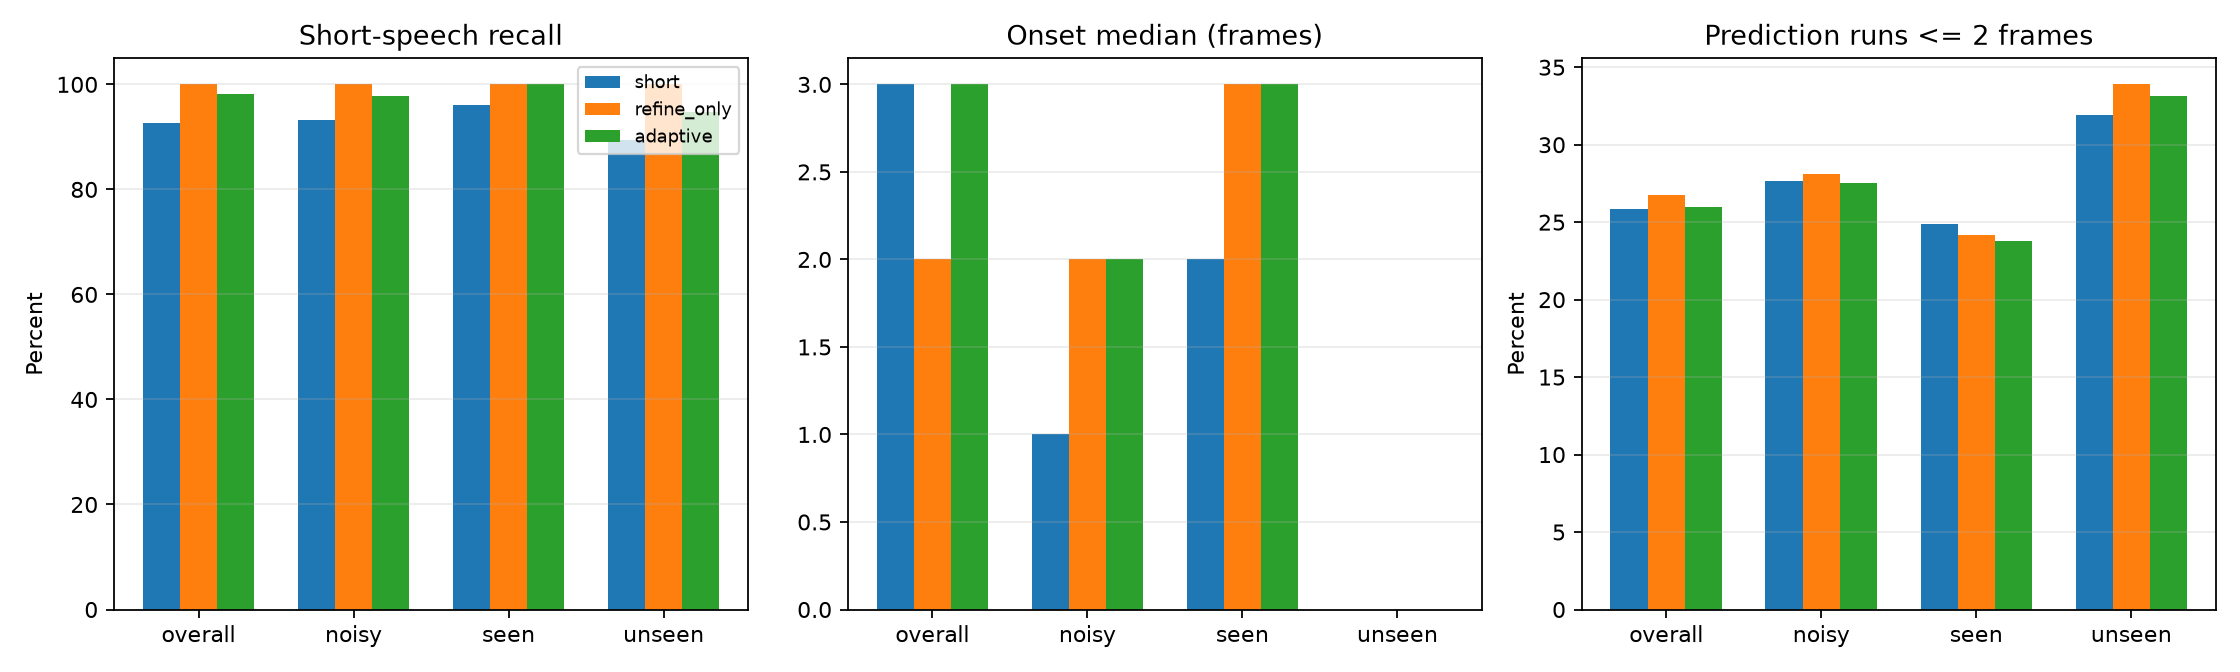

Source data for this figure (header and first rows):
method, group, utterances, sources, frames, speech_frames, silence_frames, true_positive, false_positive, true_negative, false_negative, precision, recall, f1, speech_runs, short_speech_runs, detected_speech_runs, detected_short_speech_runs, short_speech_recall, short_speech_frame_recall, whole_speech_run_misses, whole_utterance_misses, whole_utterance_miss_rate, onset_delay_count
short, overall, 492, 96, 298300, 251465, 46835, 234909, 11512, 35323, 16556, 0.9533, 0.9342, 0.9436, 1692, 54, 1682, 50, 0.9259, 0.7877, 10, 3, 0.006424, 1682
refine_only, overall, 492, 96, 298300, 251465, 46835, 236407, 11424, 35411, 15058, 0.9539, 0.9401, 0.947, 1692, 54, 1690, 54, 1.0, 0.8242, 2, 0, 0.0, 1690
adaptive, overall, 492, 96, 298300, 251465, 46835, 235935, 11211, 35624, 15530, 0.9546, 0.9382, 0.9464, 1692, 54, 1687, 53, 0.9815, 0.8196, 5, 0, 0.0, 1687
short, clean, 96, 96, 57735, 48681, 9054, 45619, 714, 8340, 3062, 0.9846, 0.9371, 0.9603, 331, 10, 330, 9, 0.9, 0.6974, 1, 1, 0.01099, 330
refine_only, clean, 96, 96, 57735, 48681, 9054, 45952, 1019, 8035, 2729, 0.9783, 0.9439, 0.9608, 331, 10, 331, 10, 1.0, 0.7632, 0, 0, 0.0, 331
adaptive, clean, 96, 96, 57735, 48681, 9054, 45891, 885, 8169, 2790, 0.9811, 0.9427, 0.9615, 331, 10, 331, 10, 1.0, 0.7368, 0, 0, 0.0, 331
short, noisy, 396, 96, 240565, 202784, 37781, 189290, 10798, 26983, 13494, 0.946, 0.9335, 0.9397, 1361, 44, 1352, 41, 0.9318, 0.8066, 9, 2, 0.005319, 1352
refine_only, noisy, 396, 96, 240565, 202784, 37781, 190455, 10405, 27376, 12329, 0.9482, 0.9392, 0.9437, 1361, 44, 1359, 44, 1.0, 0.837, 2, 0, 0.0, 1359
adaptive, noisy, 396, 96, 240565, 202784, 37781, 190044, 10326, 27455, 12740, 0.9485, 0.9372, 0.9428, 1361, 44, 1356, 43, 0.9773, 0.837, 5, 0, 0.0, 1356
short, seen, 272, 92, 164375, 138689, 25686, 132777, 7251, 18435, 5912, 0.9482, 0.9574, 0.9528, 941, 25, 940, 24, 0.96, 0.7928, 1, 1, 0.003922, 940
refine_only, seen, 272, 92, 164375, 138689, 25686, 132419, 6598, 19088, 6270, 0.9525, 0.9548, 0.9537, 941, 25, 941, 25, 1.0, 0.8333, 0, 0, 0.0, 941
adaptive, seen, 272, 92, 164375, 138689, 25686, 132515, 6720, 18966, 6174, 0.9517, 0.9555, 0.9536, 941, 25, 941, 25, 1.0, 0.8333, 0, 0, 0.0, 941
short, unseen, 124, 64, 76190, 64095, 12095, 56513, 3547, 8548, 7582, 0.9409, 0.8817, 0.9104, 420, 19, 412, 17, 0.8947, 0.8286, 8, 1, 0.008264, 412
refine_only, unseen, 124, 64, 76190, 64095, 12095, 58036, 3807, 8288, 6059, 0.9384, 0.9055, 0.9217, 420, 19, 418, 19, 1.0, 0.8429, 2, 0, 0.0, 418
adaptive, unseen, 124, 64, 76190, 64095, 12095, 57529, 3606, 8489, 6566, 0.941, 0.8976, 0.9188, 420, 19, 415, 18, 0.9474, 0.8429, 5, 0, 0.0, 415
short, condition:clean, 96, 96, 57735, 48681, 9054, 45619, 714, 8340, 3062, 0.9846, 0.9371, 0.9603, 331, 10, 330, 9, 0.9, 0.6974, 1, 1, 0.01099, 330
refine_only, condition:clean, 96, 96, 57735, 48681, 9054, 45952, 1019, 8035, 2729, 0.9783, 0.9439, 0.9608, 331, 10, 331, 10, 1.0, 0.7632, 0, 0, 0.0, 331
adaptive, condition:clean, 96, 96, 57735, 48681, 9054, 45891, 885, 8169, 2790, 0.9811, 0.9427, 0.9615, 331, 10, 331, 10, 1.0, 0.7368, 0, 0, 0.0, 331
short, condition:20, 65, 47, 37782, 31763, 6019, 30414, 832, 5187, 1349, 0.9734, 0.9575, 0.9654, 222, 8, 222, 8, 1.0, 0.8814, 0, 0, 0.0, 222
refine_only, condition:20, 65, 47, 37782, 31763, 6019, 30486, 852, 5167, 1277, 0.9728, 0.9598, 0.9663, 222, 8, 222, 8, 1.0, 0.9153, 0, 0, 0.0, 222
adaptive, condition:20, 65, 47, 37782, 31763, 6019, 30474, 853, 5166, 1289, 0.9728, 0.9594, 0.966, 222, 8, 222, 8, 1.0, 0.9153, 0, 0, 0.0, 222
short, condition:10, 62, 52, 39418, 33262, 6156, 31872, 1502, 4654, 1390, 0.955, 0.9582, 0.9566, 226, 9, 224, 7, 0.7778, 0.6136, 2, 2, 0.03333, 224
refine_only, condition:10, 62, 52, 39418, 33262, 6156, 31830, 1336, 4820, 1432, 0.9597, 0.9569, 0.9583, 226, 9, 226, 9, 1.0, 0.6818, 0, 0, 0.0, 226
adaptive, condition:10, 62, 52, 39418, 33262, 6156, 31855, 1360, 4796, 1407, 0.9591, 0.9577, 0.9584, 226, 9, 226, 9, 1.0, 0.6818, 0, 0, 0.0, 226
short, condition:5, 71, 53, 35496, 30107, 5389, 27197, 1794, 3595, 2910, 0.9381, 0.9033, 0.9204, 217, 8, 212, 7, 0.875, 0.775, 5, 0, 0.0, 212
refine_only, condition:5, 71, 53, 35496, 30107, 5389, 27640, 1652, 3737, 2467, 0.9436, 0.9181, 0.9307, 217, 8, 216, 8, 1.0, 0.75, 1, 0, 0.0, 216
adaptive, condition:5, 71, 53, 35496, 30107, 5389, 27497, 1639, 3750, 2610, 0.9437, 0.9133, 0.9283, 217, 8, 213, 7, 0.875, 0.75, 4, 0, 0.0, 213
short, condition:0, 65, 47, 38534, 32529, 6005, 30378, 2539, 3466, 2151, 0.9229, 0.9339, 0.9283, 203, 3, 202, 3, 1.0, 1.0, 1, 0, 0.0, 202
refine_only, condition:0, 65, 47, 38534, 32529, 6005, 30467, 2298, 3707, 2062, 0.9299, 0.9366, 0.9332, 203, 3, 202, 3, 1.0, 1.0, 1, 0, 0.0, 202
adaptive, condition:0, 65, 47, 38534, 32529, 6005, 30400, 2344, 3661, 2129, 0.9284, 0.9346, 0.9315, 203, 3, 202, 3, 1.0, 1.0, 1, 0, 0.0, 202
short, condition:-5, 58, 46, 44711, 37768, 6943, 33635, 2632, 4311, 4133, 0.9274, 0.8906, 0.9086, 241, 6, 240, 6, 1.0, 0.7857, 1, 0, 0.0, 240
refine_only, condition:-5, 58, 46, 44711, 37768, 6943, 34146, 2758, 4185, 3622, 0.9253, 0.9041, 0.9146, 241, 6, 241, 6, 1.0, 0.8452, 0, 0, 0.0, 241
adaptive, condition:-5, 58, 46, 44711, 37768, 6943, 33946, 2623, 4320, 3822, 0.9283, 0.8988, 0.9133, 241, 6, 241, 6, 1.0, 0.8452, 0, 0, 0.0, 241
